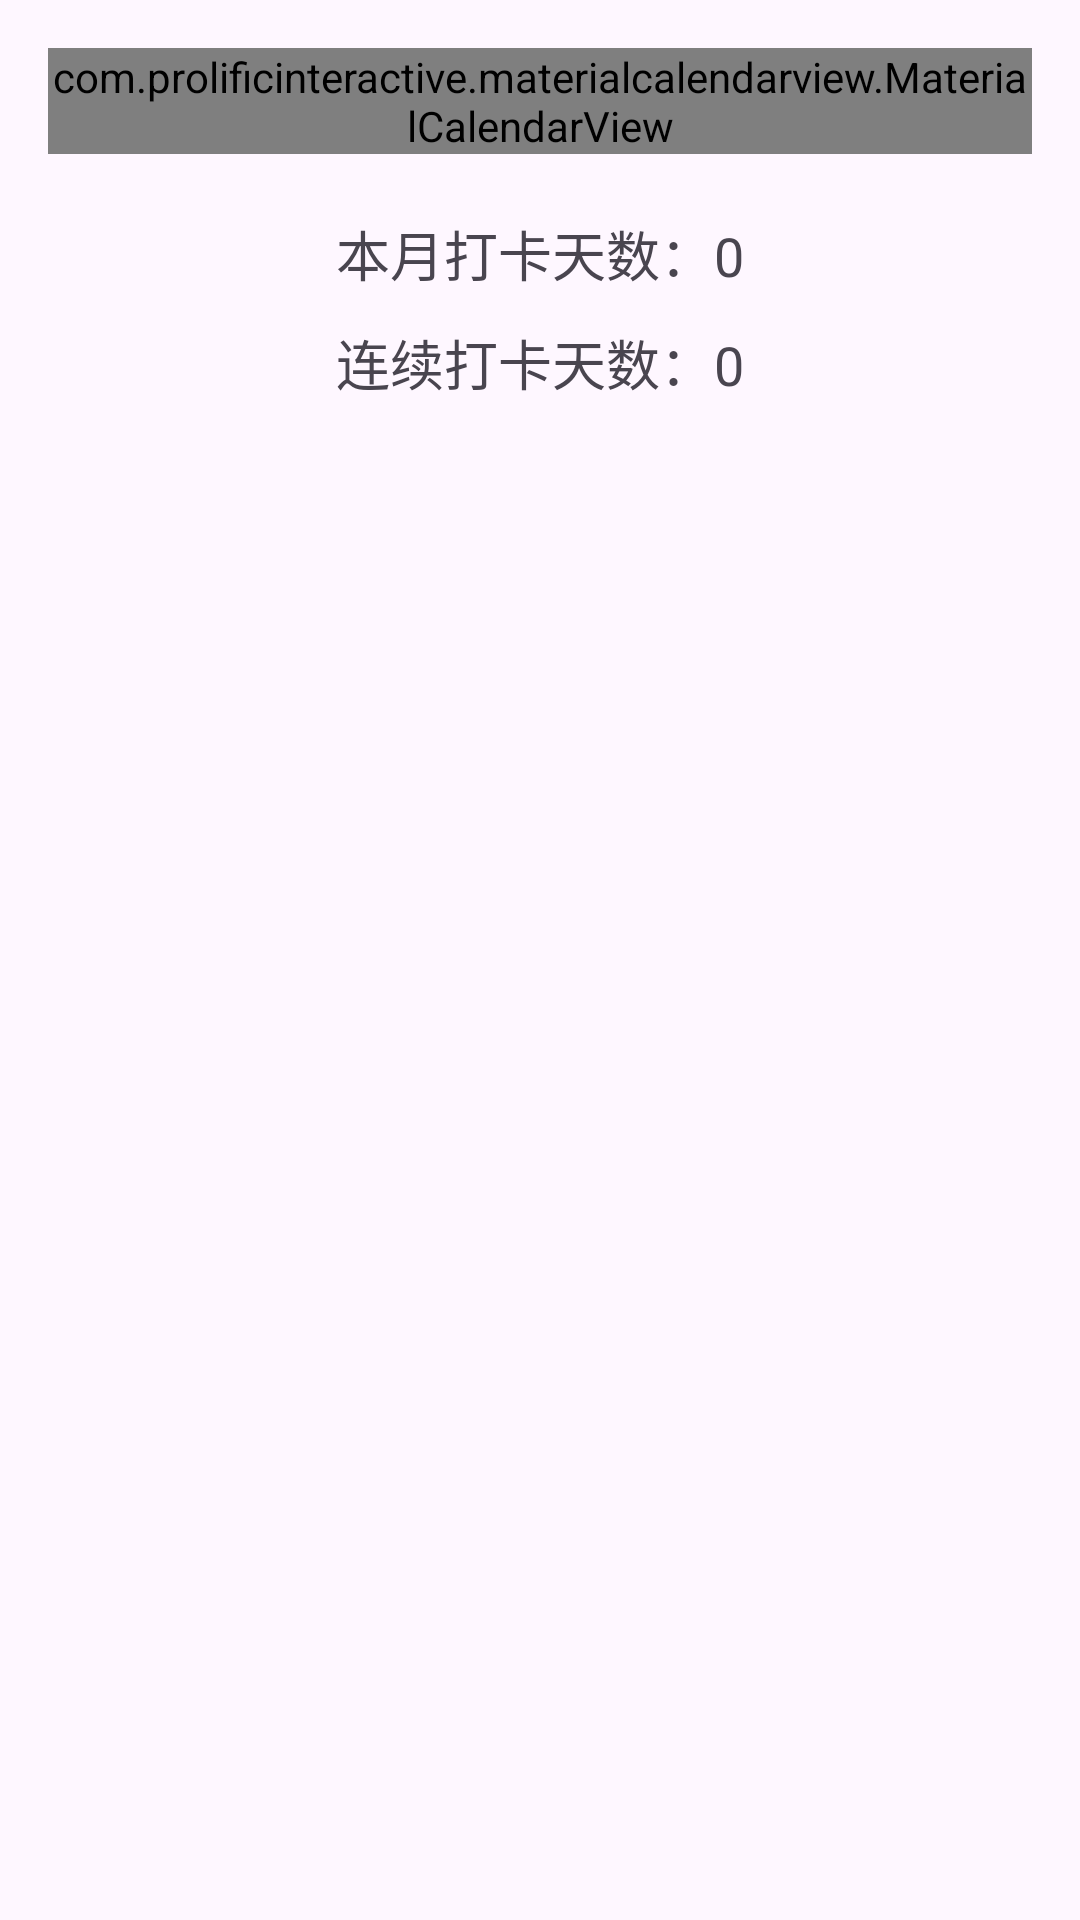

Layout XML and referenced resources for this Android screen:
<!-- AndroidManifest.xml: application theme Theme.HealthyLife -->
<!-- res/layout/activity_checkin_stats.xml -->
<?xml version="1.0" encoding="utf-8"?>
<ScrollView xmlns:android="http://schemas.android.com/apk/res/android"
    android:layout_width="match_parent"
    android:layout_height="match_parent">

    <LinearLayout
        android:orientation="vertical"
        android:padding="16dp"
        android:gravity="center_horizontal"
        android:layout_width="match_parent"
        android:layout_height="wrap_content">

        <com.prolificinteractive.materialcalendarview.MaterialCalendarView
            android:id="@+id/calendarView"
            android:layout_width="match_parent"
            android:layout_height="wrap_content"
            android:layout_marginBottom="20dp" />

        <TextView
            android:id="@+id/tv_total_days"
            android:text="本月打卡天数：0"
            android:textSize="18sp"
            android:layout_width="match_parent"
            android:layout_height="wrap_content"
            android:gravity="center"
            android:layout_marginBottom="10dp" />

        <TextView
            android:id="@+id/tv_streak"
            android:text="连续打卡天数：0"
            android:textSize="18sp"
            android:layout_width="match_parent"
            android:layout_height="wrap_content"
            android:gravity="center"
            android:layout_marginBottom="10dp" />

        <TextView
            android:id="@+id/tv_congrats"
            android:text=""
            android:textSize="20sp"
            android:textColor="#008577"
            android:gravity="center"
            android:layout_width="match_parent"
            android:layout_height="wrap_content"
            android:layout_marginTop="20dp" />
    </LinearLayout>
</ScrollView>
<!-- resources referenced by this layout -->
<resources>
  <style name="Theme.HealthyLife" parent="Base.Theme.HealthyLife" />
  <style name="Base.Theme.HealthyLife" parent="Theme.Material3.DayNight.NoActionBar">
          
          
      </style>
</resources>
